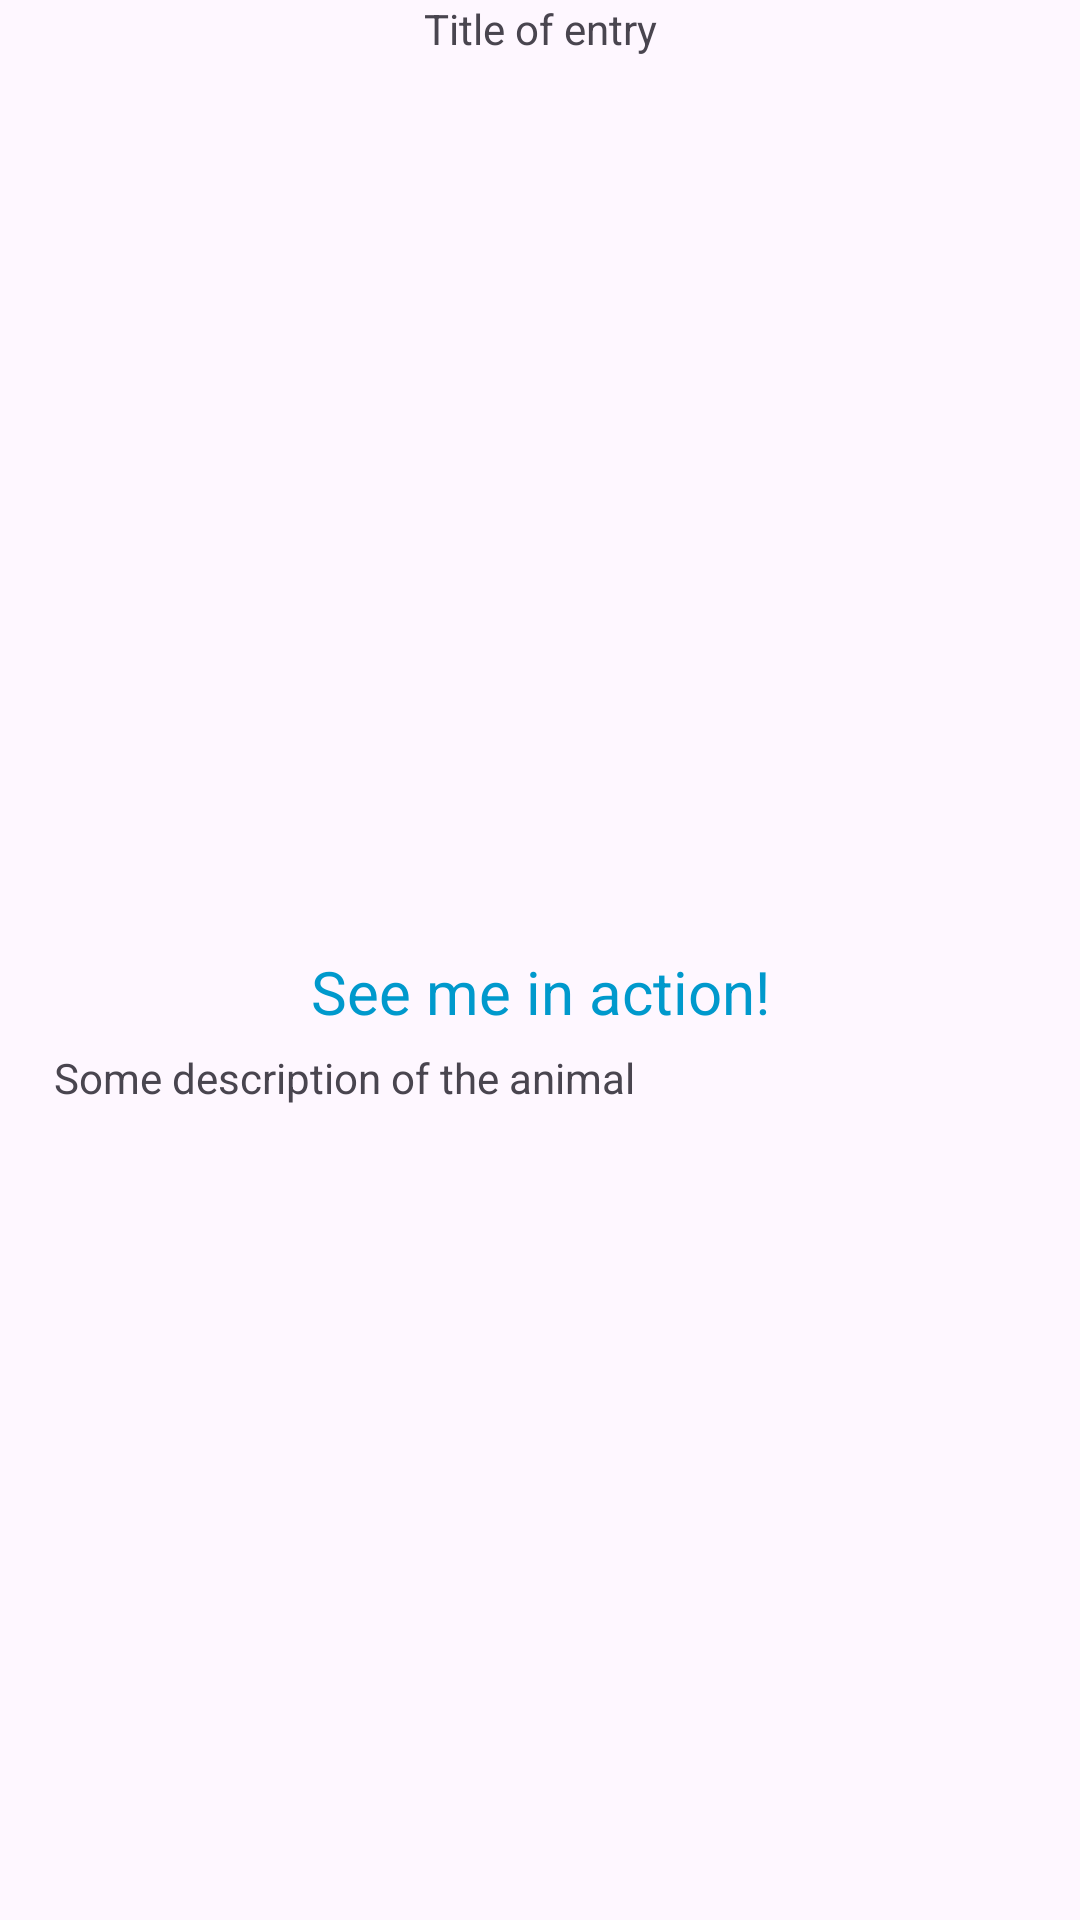

Reconstruct the res/layout file that produces this screen, plus the resources it refers to.
<!-- AndroidManifest.xml: application theme Theme.JungleBook_2025 -->
<!-- res/layout/activity_view_photo.xml -->
<?xml version="1.0" encoding="utf-8"?>
<androidx.constraintlayout.widget.ConstraintLayout xmlns:android="http://schemas.android.com/apk/res/android"
    xmlns:app="http://schemas.android.com/apk/res-auto"
    xmlns:tools="http://schemas.android.com/tools"
    android:id="@+id/main"
    android:layout_width="match_parent"
    android:layout_height="match_parent"
    tools:context=".ViewPhotoActivity">

    <TextView
        android:id="@+id/textView"
        android:layout_width="match_parent"
        android:layout_height="wrap_content"
        android:text="@string/title_of_entry"
        android:gravity="center_horizontal"
        app:layout_constraintTop_toTopOf="parent"
        app:layout_constraintStart_toStartOf="parent"
        app:layout_constraintEnd_toEndOf="parent"
        app:layout_constraintBottom_toTopOf="@+id/imageView"/>

    <ImageView
        android:id="@+id/imageView"
        android:layout_width="match_parent"
        android:layout_height="0dp"
        android:layout_weight="2"
        android:scaleType="fitCenter"
        app:srcCompat="@drawable/giraffe"
        app:layout_constraintTop_toBottomOf="@+id/textView"
        app:layout_constraintStart_toStartOf="parent"
        app:layout_constraintEnd_toEndOf="parent"
        app:layout_constraintBottom_toTopOf="@+id/descriptionView"
        android:contentDescription="@string/picture_of_an_animal"
        android:layout_margin="10dp"
        android:padding="10dp"/>

    <TextView
        android:id="@+id/youtubeLink"
        android:layout_width="wrap_content"
        android:layout_height="wrap_content"
        android:padding="10dp"
        android:text="See me in action!"
        android:textColor="@android:color/holo_blue_dark"
        android:textSize="20sp"
        app:layout_constraintTop_toBottomOf="@+id/imageView"
        app:layout_constraintStart_toStartOf="parent"
        app:layout_constraintEnd_toEndOf="parent"
        app:layout_constraintBottom_toTopOf="@+id/descriptionView"
        android:layout_margin="8dp"/>

    <TextView
        android:layout_margin="8dp"
        android:padding="10dp"
        android:id="@+id/descriptionView"
        android:layout_width="match_parent"
        android:layout_height="0dp"
        android:layout_weight="3"
        android:text="@string/some_description_of_the_animal"
        app:layout_constraintTop_toBottomOf="@+id/imageView"
        app:layout_constraintStart_toStartOf="parent"
        app:layout_constraintEnd_toEndOf="parent"
        app:layout_constraintBottom_toBottomOf="parent"/>
</androidx.constraintlayout.widget.ConstraintLayout>
<!-- resources referenced by this layout -->
<resources>
  <string name="picture_of_an_animal">Picture of an animal</string>
  <string name="some_description_of_the_animal">Some description of the animal</string>
  <string name="title_of_entry">Title of entry</string>
  <style name="Theme.JungleBook_2025" parent="Base.Theme.JungleBook_2025" />
  <style name="Base.Theme.JungleBook_2025" parent="Theme.Material3.DayNight.NoActionBar">
          
          
      </style>
</resources>
